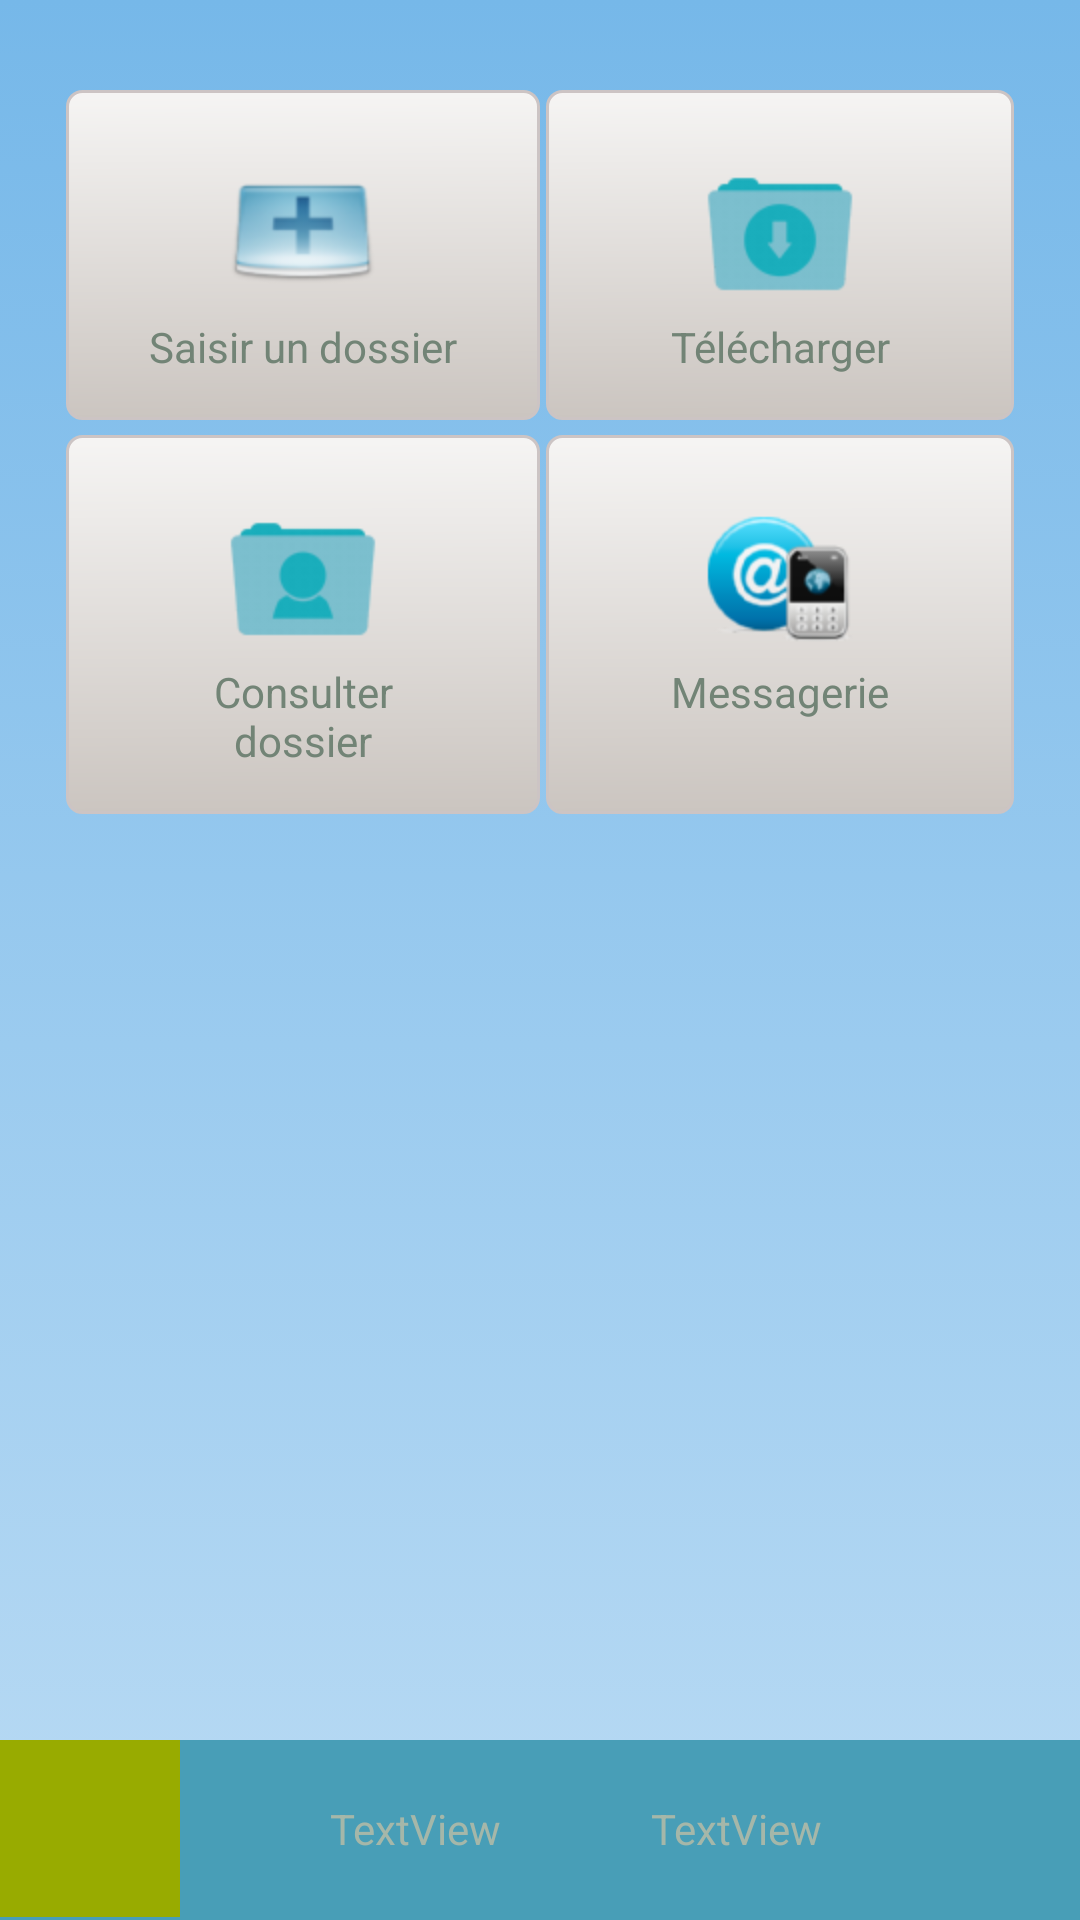

Here is an Android app screen rendered from its layout file. Give the layout XML and the strings, colors and styles it references.
<!-- AndroidManifest.xml: application theme AppTheme -->
<!-- res/layout/layout_dashboard.xml -->
<?xml version="1.0" encoding="utf-8"?>

<ScrollView xmlns:android="http://schemas.android.com/apk/res/android"
    android:layout_width="fill_parent"
    android:layout_height="fill_parent"
    android:background="@color/vertjauneclaire1"
    android:fillViewport="true" >

    

    <RelativeLayout
        android:layout_width="fill_parent"
        android:layout_height="wrap_content"
        android:background="@drawable/backgroundgradient" >

        
        

        <LinearLayout
            android:id="@+id/saisir_dossier_telecharger"
            android:layout_width="match_parent"
            android:layout_height="wrap_content"
            android:layout_marginTop="30dp"
            android:orientation="horizontal"
            android:paddingLeft="2dp"
            android:paddingRight="2dp" >

            <Button
                android:id="@+id/saisir_dossier"
                style="@style/HomeButton"
                android:layout_height="fill_parent"
                android:layout_marginLeft="20dp"
                android:background="@drawable/rectangle_design"
                android:drawableTop="@drawable/ic_newpatient2"
                android:gravity="center_horizontal"
                android:paddingTop="20dp"
                android:text="@string/Saisirdossier"
                android:textColor="@color/amertume1"
                android:textSize="14sp" />

            <Button
                android:id="@+id/telecharger_dossier"
                style="@style/HomeButton"
                android:layout_height="fill_parent"
                android:layout_marginLeft="2dp"
                android:layout_marginRight="20dp"
                android:background="@drawable/rectangle_design"
                android:drawableTop="@drawable/ic_folder5"
                android:gravity="center_horizontal"
                android:minHeight="78dip"
                android:paddingTop="20dp"
                android:text="@string/Telechargerdossier"
                android:textColor="@color/amertume1"
                android:textSize="14sp" />
        </LinearLayout>

        <LinearLayout
            android:id="@+id/consultedossiermessagerie"
            android:layout_width="fill_parent"
            android:layout_height="wrap_content"
            android:layout_below="@id/saisir_dossier_telecharger"
            android:layout_marginBottom="40dp"
            android:layout_marginTop="5dp"
            android:orientation="horizontal"
            android:paddingLeft="2dp"
            android:paddingRight="2dp" >

            <Button
                android:id="@+id/consulter_dossier"
                style="@style/HomeButton"
                android:layout_height="fill_parent"
                android:layout_marginLeft="20dp"
                android:background="@drawable/rectangle_design"
                android:drawableTop="@drawable/ic_folder4"
                android:gravity="center_horizontal"
                android:paddingTop="20dp"
                android:text="@string/Consulterdossier"
                android:textColor="@color/amertume1"
                android:textSize="14sp" />

            <Button
                android:id="@+id/consulter_messagerie"
                style="@style/HomeButton"
                android:layout_width="match_parent"
                android:layout_height="match_parent"
                android:layout_marginLeft="2dp"
                android:layout_marginRight="20dp"
                android:background="@drawable/rectangle_design"
                android:drawableTop="@drawable/ic_smsemailone"
                android:gravity="center_horizontal"
                android:paddingTop="20dp"
                android:text="@string/Consultermessagerie"
                android:textColor="@color/amertume1"
                android:textSize="14sp" />
        </LinearLayout>
        

        <LinearLayout
            android:id="@+id/footer"
            android:layout_width="fill_parent"
            android:layout_height="60dp"
            android:layout_alignParentBottom="true"
            android:background="@color/bleuhopital5"
            android:orientation="horizontal">

            <ImageButton
                android:id="@+id/action_deconnecter"
                android:layout_width="60dp"
                android:layout_height="59dp"
                android:background="@color/vertjaune3"
                android:src="@drawable/ic_action_remove" />

            <include
                android:layout_width="wrap_content"
                android:layout_height="fill_parent"
                layout="@layout/layout_nom_prenom" />
        </LinearLayout>
    </RelativeLayout>

</ScrollView>
<!-- res/layout/layout_nom_prenom.xml (included above) -->
<?xml version="1.0" encoding="utf-8"?>

<LinearLayout xmlns:android="http://schemas.android.com/apk/res/android"
    android:layout_width="wrap_content"
    android:layout_height="wrap_content"
    android:orientation="horizontal"
    android:paddingLeft="50dp" >

    <TextView
        android:id="@+id/nom_ou_login_user"
        android:layout_width="wrap_content"
        android:layout_height="wrap_content"
        android:paddingRight="50dp"
        android:paddingTop="20dp"
        android:text="TextView"
        android:textColor="@color/grise" />

    <TextView
        android:id="@+id/mdp_prenom_user"
        android:layout_width="wrap_content"
        android:layout_height="wrap_content"
        android:text="TextView"
        android:textColor="@color/grise" />

</LinearLayout>
<!-- resources referenced by this layout -->
<resources>
  <color name="amertume1">#728476</color>
  <color name="bleuhopital5">#489eb7</color>
  <color name="grise">#a5b7a9</color>
  <color name="vertjaune3">#98ab00</color>
  <color name="vertjauneclaire1">#e5ee99</color>
  <!-- drawable backgroundgradient (drawable-ldpi) -->
  <?xml version="1.0" encoding="utf-8"?>
  
  <selector xmlns:android="http://schemas.android.com/apk/res/android">
      <item>
          <shape>
              <gradient
                  android:startColor="#badbf4"
                  android:endColor="#76b8e9"
                  android:angle="90" />
          </shape>
      </item>
  </selector>
  <!-- drawable ic_folder4: png bitmap (drawable-hdpi, 2009 bytes) -->
  <!-- drawable ic_folder5: png bitmap (drawable-hdpi, 2182 bytes) -->
  <!-- drawable ic_newpatient2: png bitmap (drawable-hdpi, 8956 bytes) -->
  <!-- drawable ic_smsemailone: png bitmap (drawable-hdpi, 7138 bytes) -->
  <!-- drawable rectangle_design (drawable-ldpi) -->
  <?xml version="1.0" encoding="utf-8"?>
  
  
  <shape
      xmlns:android="http://schemas.android.com/apk/res/android"
      android:shape="rectangle">
      
  
      <solid android:color="#ddd8d8"/>
      
   
      <stroke
          android:width="1dp"	
          android:color="#ccc4c4"/> 
      
      <padding
          android:left="25dp"
          android:right="25dp"
          android:top="10dp"
          android:bottom="15dp"
           />
      
      <corners        android:radius="5dp"        /> 
      
      <gradient
          android:angle="45"
          android:startColor="#cbc5c0"
          android:endColor="#f6f5f4"
          android:type="linear"
          android:useLevel="true"
         
           /> 
      
  </shape>
  <string name="Consulterdossier">Consulter dossier</string>
  <string name="Consultermessagerie">Messagerie</string>
  <string name="Saisirdossier">Saisir un dossier</string>
  <string name="Telechargerdossier">Télécharger </string>
  <style name="HomeButton">
          <item name="android:layout_gravity">center_vertical</item>
          <item name="android:layout_width">fill_parent</item>
          <item name="android:layout_height">wrap_content</item>
          <item name="android:layout_weight">1</item>
          <item name="android:gravity">center_horizontal</item>
          <item name="android:textStyle">normal</item>
          <item name="android:background">@null</item>
      </style>
  <style name="AppTheme" parent="AppBaseTheme">
          
      </style>
  <style name="AppBaseTheme" parent="android:Theme.Light">
          
      </style>
</resources>
